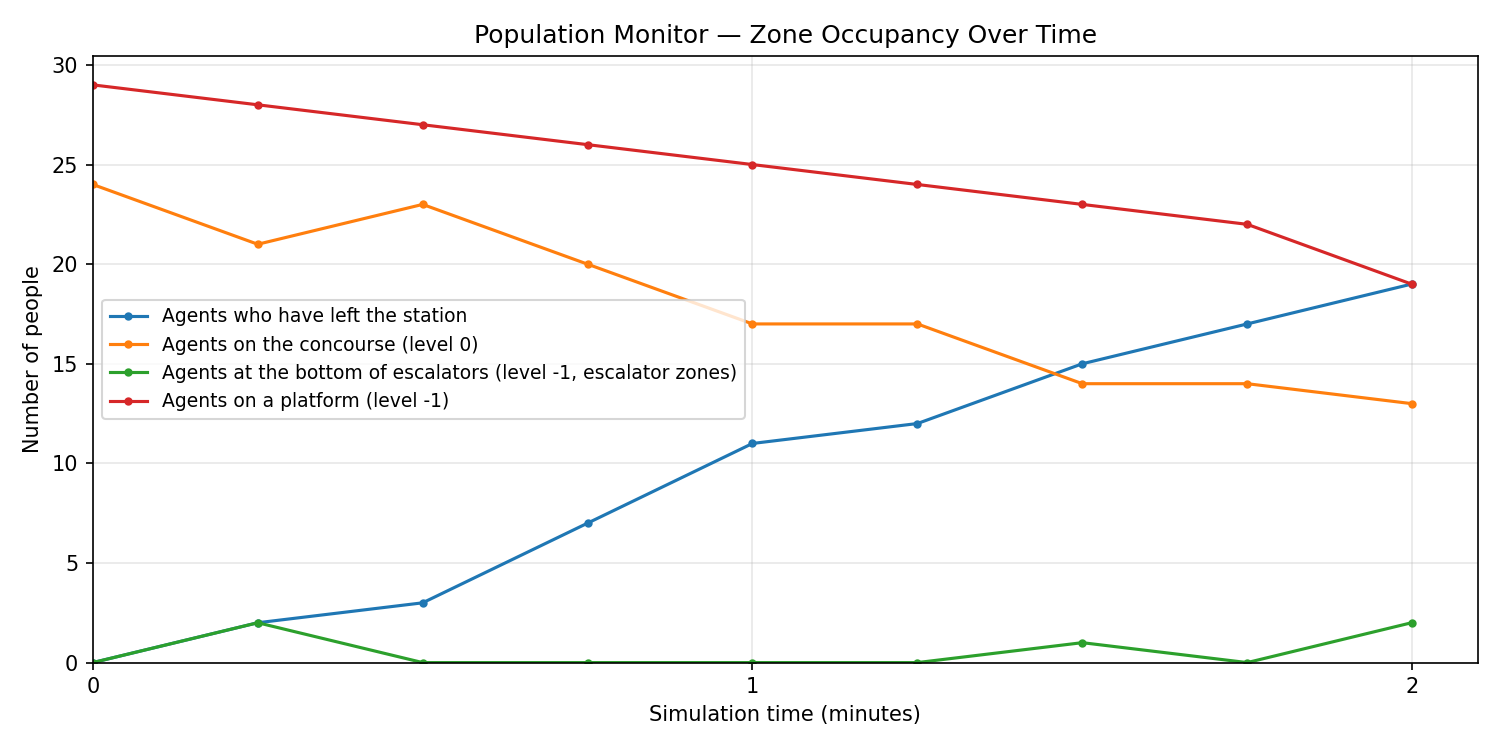

Values plotted in this chart, from the file beside it:
sim_time_s, sim_time_min, left_station, concourse, escalator_bottom, platform
0.0, 0.000, 0, 24, 0, 29
15.0, 0.250, 2, 21, 2, 28
30.0, 0.500, 3, 23, 0, 27
45.0, 0.750, 7, 20, 0, 26
60.0, 1.000, 11, 17, 0, 25
75.0, 1.250, 12, 17, 0, 24
90.0, 1.500, 15, 14, 1, 23
105.0, 1.750, 17, 14, 0, 22
120.0, 1.999, 19, 13, 2, 19
